2-way image classification set "Split_DATASHEET_N_G_DR_Kelompok3" from GitHub (antonwijayacakra/Datasheet-fundus-STQ-with-AI-); label vocabulary: glaucoma, normal.

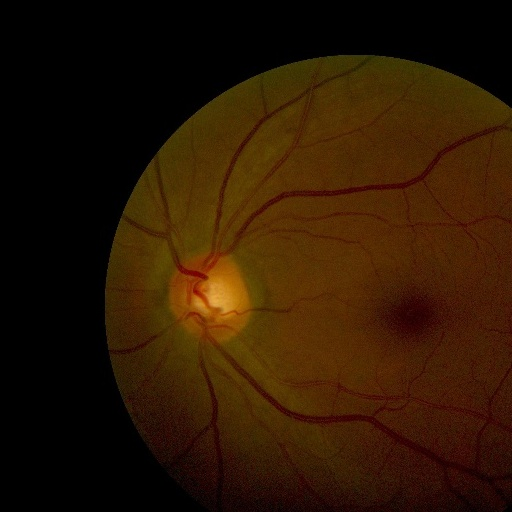
Label: normal

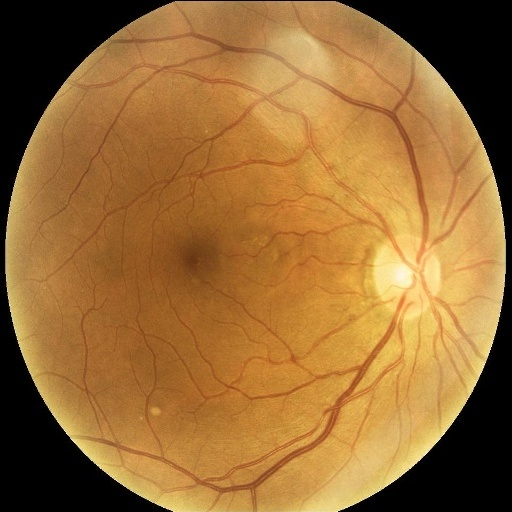
Label: normal

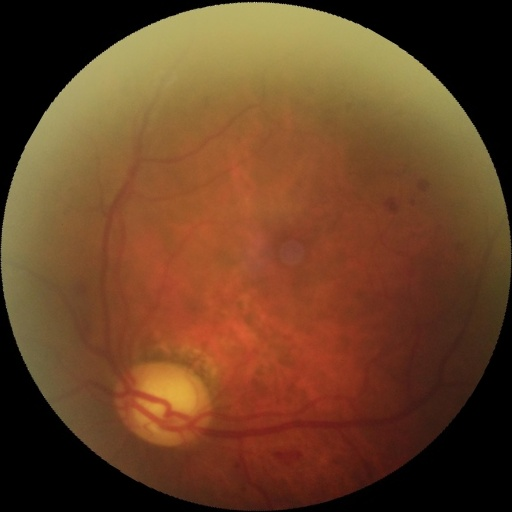
Label: glaucoma

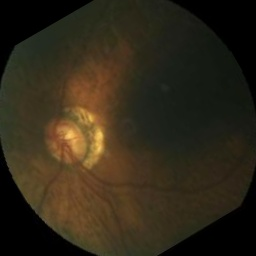
Label: glaucoma

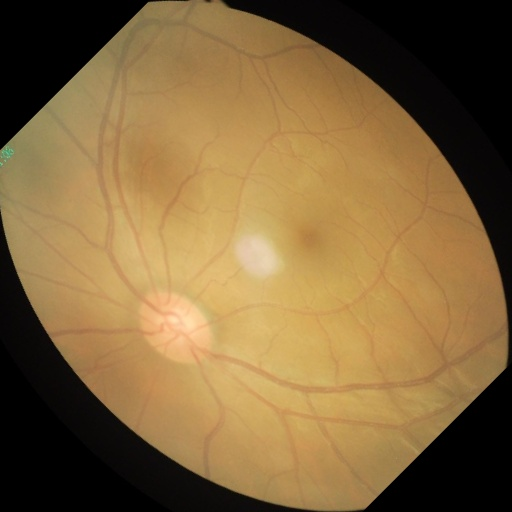
Label: normal

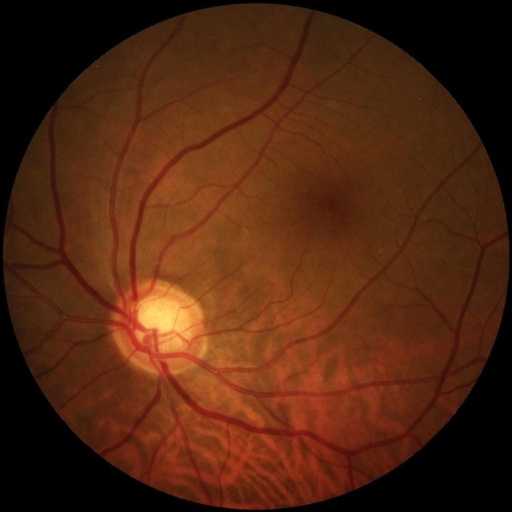
Label: glaucoma
